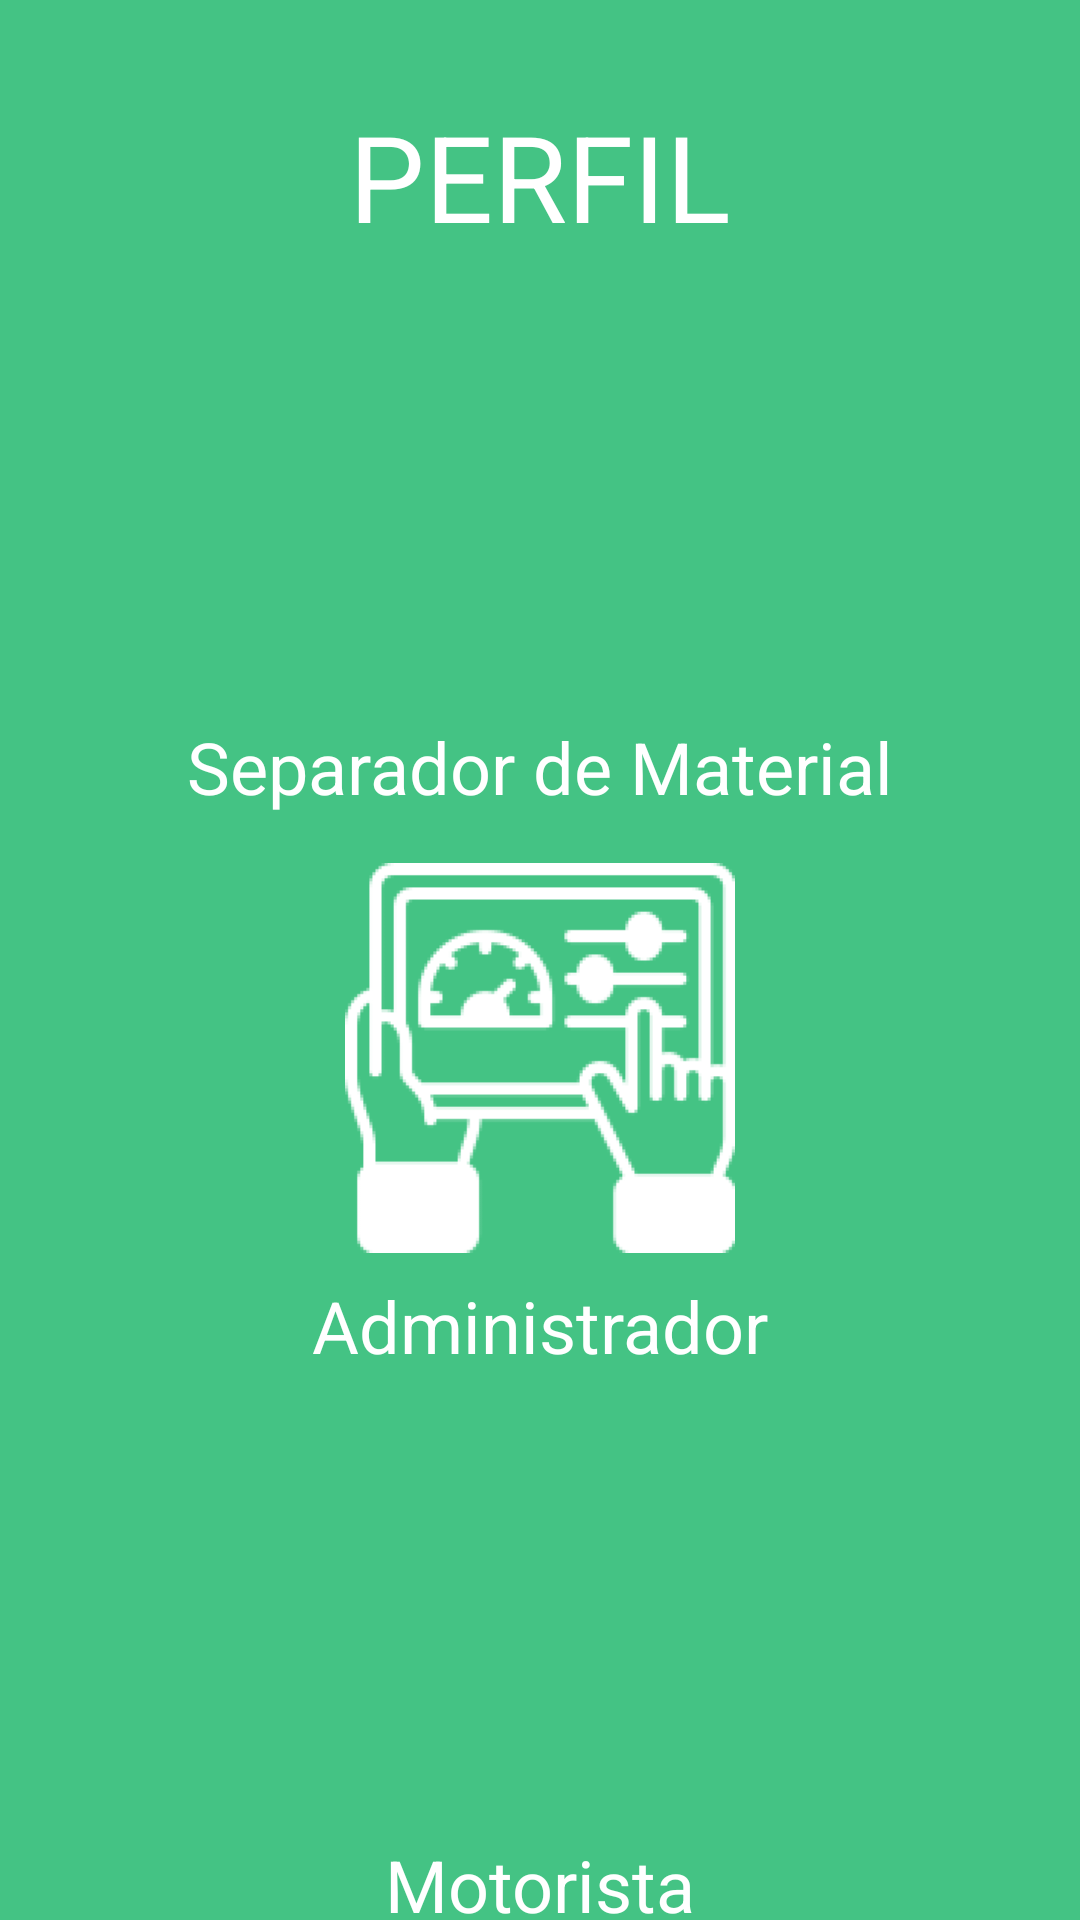

Write the Android layout XML for this screen, with the resource values it uses.
<!-- AndroidManifest.xml: application theme Theme.Ecopoints -->
<!-- res/layout/activity_main.xml -->
<?xml version="1.0" encoding="utf-8"?>
<androidx.constraintlayout.widget.ConstraintLayout xmlns:android="http://schemas.android.com/apk/res/android"
    xmlns:app="http://schemas.android.com/apk/res-auto"
    xmlns:tools="http://schemas.android.com/tools"
    android:id="@+id/main"
    android:layout_width="match_parent"
    android:layout_height="match_parent"
    tools:context=".screen.MainActivity">

    <TextView
        android:id="@+id/tvTitleSelectRole"
        android:layout_width="wrap_content"
        android:layout_height="wrap_content"
        android:layout_marginTop="32dp"
        android:layout_marginBottom="16dp"
        android:text="PERFIL"
        android:textColor="@color/white"
        android:textSize="40sp"
        app:layout_constraintEnd_toEndOf="parent"
        app:layout_constraintStart_toStartOf="parent"
        app:layout_constraintTop_toTopOf="parent" />

    <ImageView
        android:id="@+id/ivEmployee"
        android:layout_width="150dp"
        android:layout_height="130dp"
        android:layout_marginTop="16dp"
        android:layout_marginBottom="8dp"
        android:src="@drawable/worker_icon"
        app:layout_constraintEnd_toEndOf="@id/tvTitleSelectRole"
        app:layout_constraintStart_toStartOf="@id/tvTitleSelectRole"
        app:layout_constraintTop_toBottomOf="@id/tvTitleSelectRole" />

    <TextView
        android:id="@+id/tvEmployeeLabel"
        android:layout_width="wrap_content"
        android:layout_height="wrap_content"
        android:layout_marginTop="8dp"
        android:text="Separador de Material"
        android:textColor="@color/white"
        android:textSize="24sp"
        app:layout_constraintEnd_toEndOf="@id/ivEmployee"
        app:layout_constraintStart_toStartOf="@id/ivEmployee"
        app:layout_constraintTop_toBottomOf="@id/ivEmployee" />

    <ImageView
        android:id="@+id/ivAdmin"
        android:layout_width="150dp"
        android:layout_height="130dp"
        android:layout_marginTop="16dp"
        android:layout_marginBottom="8dp"
        android:src="@drawable/admin_icon"
        app:layout_constraintEnd_toEndOf="@id/tvTitleSelectRole"
        app:layout_constraintStart_toStartOf="@id/tvTitleSelectRole"
        app:layout_constraintTop_toBottomOf="@id/tvEmployeeLabel" />

    <TextView
        android:id="@+id/tvAdminLabel"
        android:layout_width="wrap_content"
        android:layout_height="wrap_content"
        android:layout_marginTop="8dp"
        android:text="Administrador"
        android:textColor="@color/white"
        android:textSize="24sp"
        app:layout_constraintEnd_toEndOf="@id/ivAdmin"
        app:layout_constraintStart_toStartOf="@id/ivAdmin"
        app:layout_constraintTop_toBottomOf="@id/ivAdmin" />

    <ImageView
        android:id="@+id/ivDriver"
        android:layout_width="150dp"
        android:layout_height="130dp"
        android:layout_marginTop="16dp"
        android:layout_marginBottom="8dp"
        android:src="@drawable/driver_icon"
        app:layout_constraintEnd_toEndOf="@id/tvTitleSelectRole"
        app:layout_constraintStart_toStartOf="@id/tvTitleSelectRole"
        app:layout_constraintTop_toBottomOf="@id/tvAdminLabel" />

    <TextView
        android:id="@+id/tvDriver"
        android:layout_width="wrap_content"
        android:layout_height="wrap_content"
        android:layout_marginTop="8dp"
        android:text="Motorista"
        android:textColor="@color/white"
        android:textSize="24sp"
        app:layout_constraintEnd_toEndOf="@id/ivDriver"
        app:layout_constraintStart_toStartOf="@id/ivDriver"
        app:layout_constraintTop_toBottomOf="@id/ivDriver" />

</androidx.constraintlayout.widget.ConstraintLayout>
<!-- resources referenced by this layout -->
<resources>
  <color name="white">#FFFFFFFF</color>
  <!-- drawable admin_icon: png bitmap (drawable, 6089 bytes) -->
  <style name="Theme.Ecopoints" parent="Base.Theme.Ecopoints" />
  <style name="Base.Theme.Ecopoints" parent="Theme.Material3.DayNight.NoActionBar">
          
          
          <item name="android:windowBackground">@color/app_background</item>
      </style>
  <color name="app_background">#44C384</color>
</resources>
